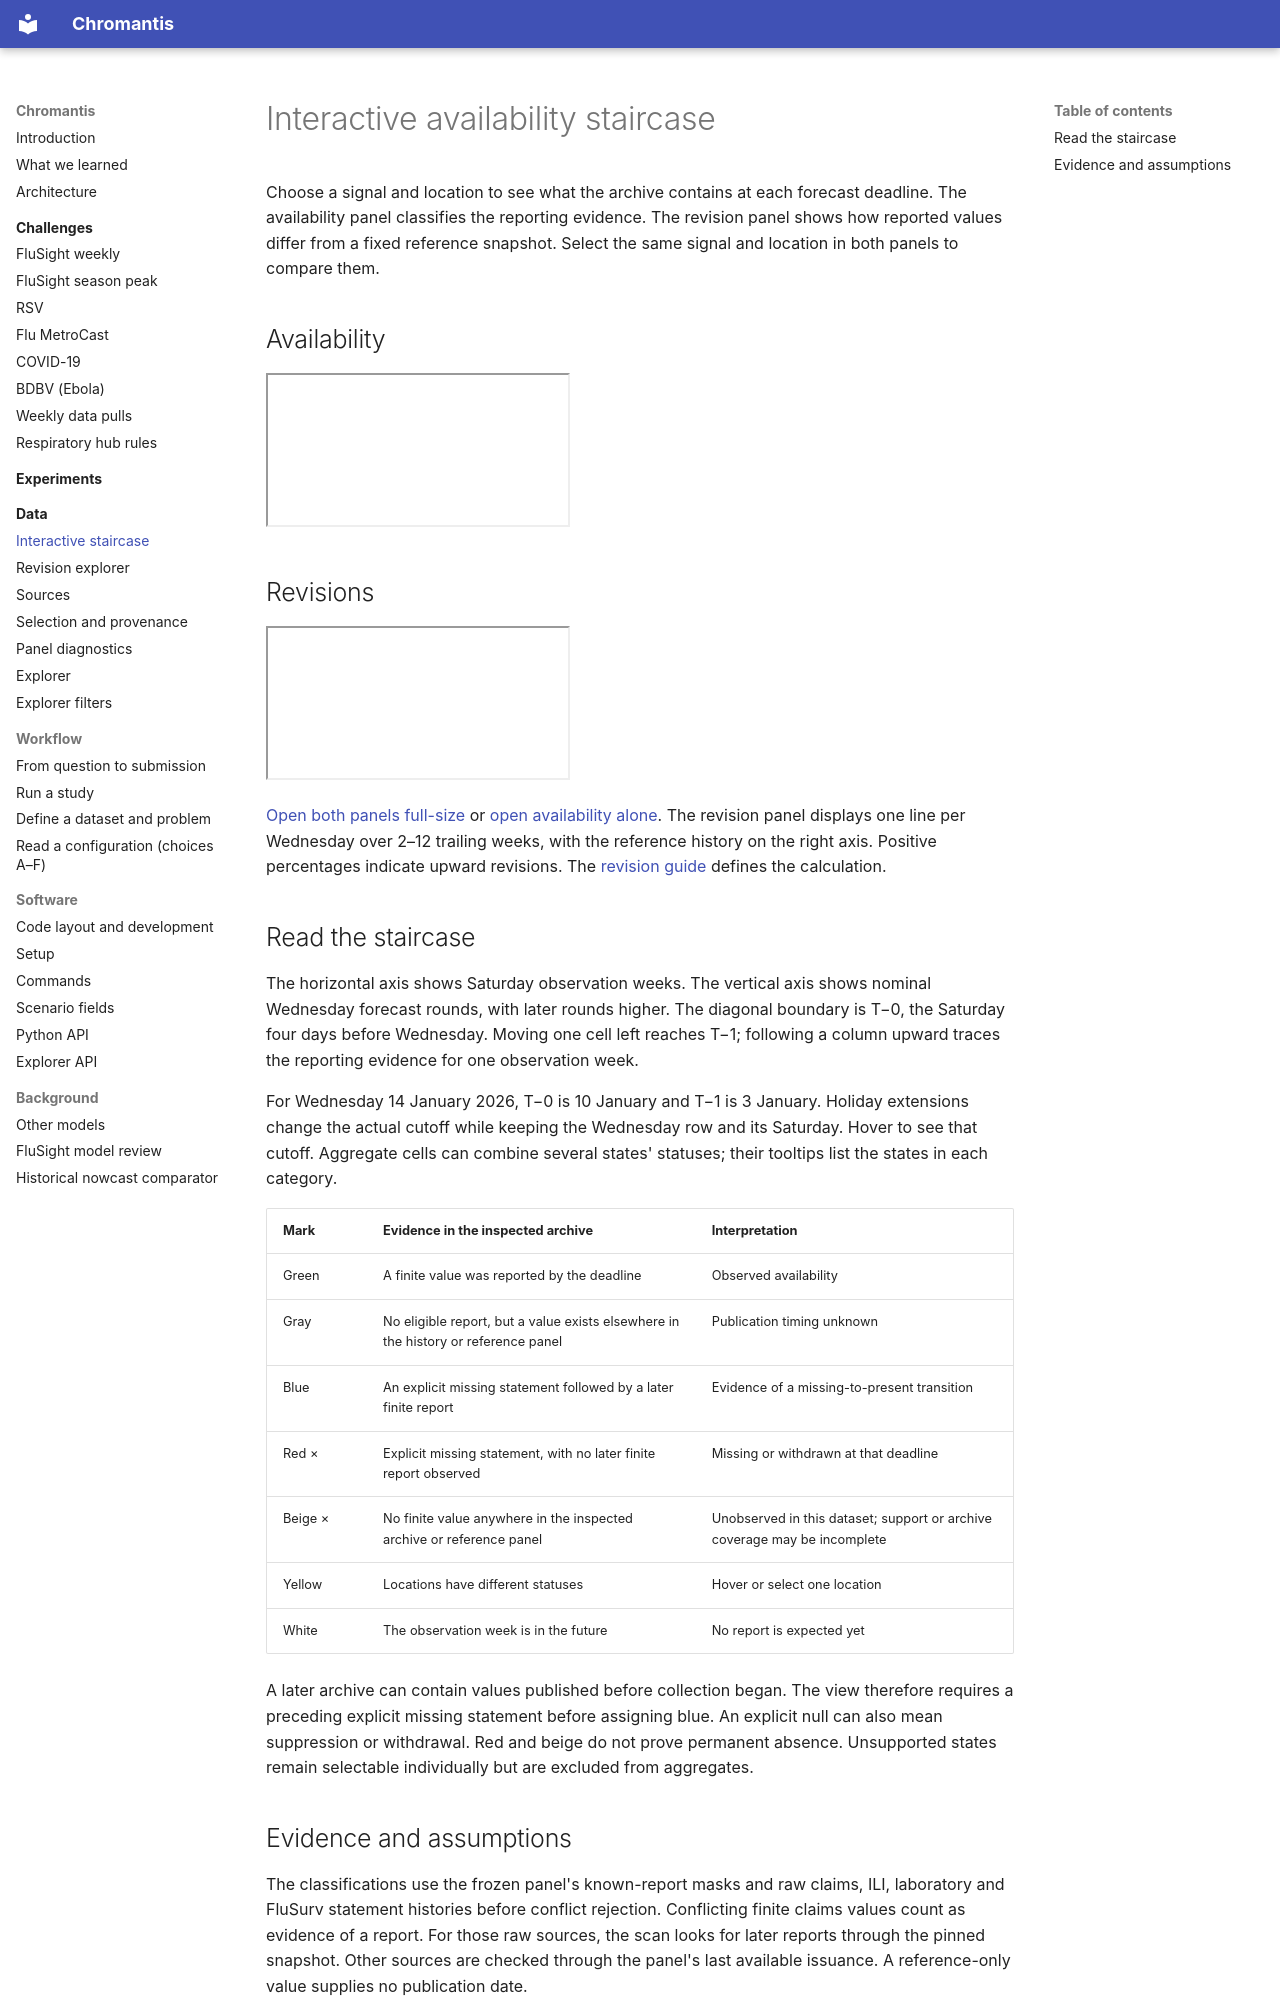

repository: ACCIDDA/chromantis · page: data/staircase/index.html · generator: mkdocs

# Interactive availability staircase

Choose a signal and location to see what the archive contains at each forecast
deadline. The availability panel classifies the reporting evidence. The revision
panel shows how reported values differ from a fixed reference snapshot. Select
the same signal and location in both panels to compare them.

<div class="staircase-comparison">
<div><h2>Availability</h2><iframe class="availability-frame" src="../availability/timeline/evidence.html" title="Interactive availability staircase" loading="lazy"></iframe></div>
<div><h2>Revisions</h2><iframe class="availability-frame" src="../revisions/index.html?view=revisions" title="Separate signed revision explorer" loading="lazy"></iframe></div>
</div>

[Open both panels full-size](revisions/comparison.html) or
[open availability alone](availability/timeline/evidence.html). The revision
panel displays one line per Wednesday over 2–12 trailing weeks, with the
reference history on the right axis. Positive percentages indicate upward
revisions. The [revision guide](revision-staircase.md) defines the calculation.

## Read the staircase

The horizontal axis shows Saturday observation weeks. The vertical axis shows
nominal Wednesday forecast rounds, with later rounds higher. The diagonal
boundary is T−0, the Saturday four days before Wednesday. Moving one cell left
reaches T−1; following a column upward traces the reporting evidence for one
observation week.

For Wednesday 14 January 2026, T−0 is 10 January and T−1 is 3 January. Holiday
extensions change the actual cutoff while keeping the Wednesday row and its
Saturday. Hover to see that cutoff. Aggregate cells can combine several states'
statuses; their tooltips list the states in each category.

| Mark | Evidence in the inspected archive | Interpretation |
|---|---|---|
| Green | A finite value was reported by the deadline | Observed availability |
| Gray | No eligible report, but a value exists elsewhere in the history or reference panel | Publication timing unknown |
| Blue | An explicit missing statement followed by a later finite report | Evidence of a missing-to-present transition |
| Red × | Explicit missing statement, with no later finite report observed | Missing or withdrawn at that deadline |
| Beige × | No finite value anywhere in the inspected archive or reference panel | Unobserved in this dataset; support or archive coverage may be incomplete |
| Yellow | Locations have different statuses | Hover or select one location |
| White | The observation week is in the future | No report is expected yet |

A later archive can contain values published before collection began. The view
therefore requires a preceding explicit missing statement before assigning blue.
An explicit null can also mean suppression or withdrawal. Red and beige do not
prove permanent absence. Unsupported states remain selectable individually but
are excluded from aggregates.
